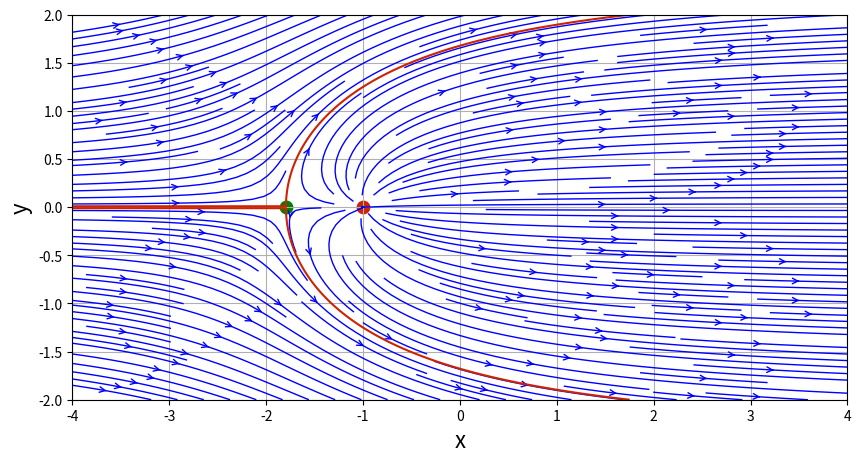
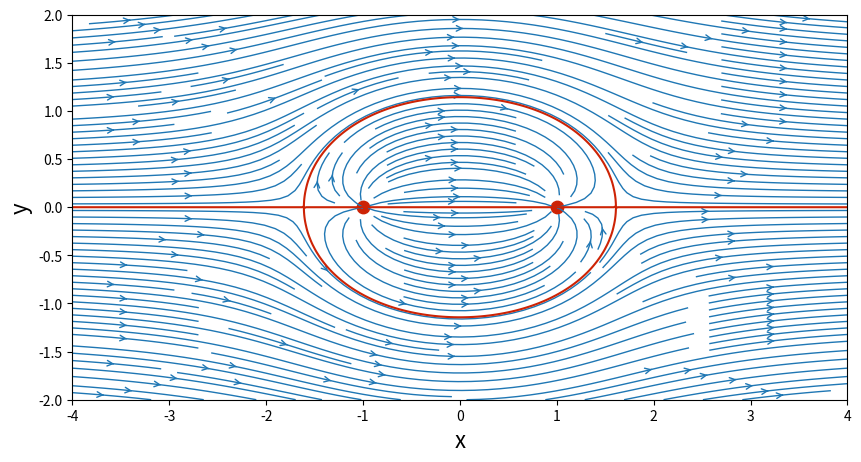

Write the Python code that produced these figures, in order.
import numpy as np
import matplotlib.pyplot as plt
from math import *

#create mesh as done in source and sink
N=200                           # number of points in each direction
xStart,xEnd = -4.0, 4.0         # x-direction boundaries
yStart,yEnd = -2.0,2.0          # y-direction boundaries
x=np.linspace(xStart,xEnd,N)    # x 1D - array
y=np.linspace(yStart,yEnd,N)    # y 1D - array
X,Y = np.meshgrid(x,y)          # generation of the mesh grid

# If you want to determine the size of X and Y you type in np.shape(X) 
# or np.shape(Y) to get the size of the array

#source in a uniform stream

Uinf = 1.0                      # freestream speed
alphaInDegrees = 0.0          # angle of attack (in degrees)
alpha = alphaInDegrees*pi/180

#computing the velocity components on the mesh grid
uFreestream = Uinf*cos(alpha)*np.ones((N,N),dtype=float)
vFreestream = Uinf*sin(alpha)*np.ones((N,N),dtype=float)

#computing the stream-function on the meshgrid
psiFreestream = + Uinf*cos(alpha)*Y - Uinf*sin(alpha)*X

''' the below simply defines the function we plan to use in the future
we do not have all of the parameters we plan to use to execute this function
ie ys and xs and strength are not defined yet'''

# function to compute the velocity field of a source/ sink
def getVelocity(strength,xs,ys,X,Y):
    u=(strength/(2*pi))*(X-xs)/((X-xs)**2+(Y-ys)**2)
    v=(strength/(2*pi))*(Y-ys)/((X-xs)**2+(Y-ys)**2)
    return u,v

#function to compute the stream-function of a source/ sink
def getStreamFunction(strength,xs,ys,X,Y):
    psi=strength/(2*pi)*np.arctan2((Y-ys),(X-xs))
    return psi

''' this concludes the defining of functions to use. time to include the necessary
input for the above two functions. This defines the functions in this notebook only'''
'''now to use functions defined above'''

strengthSource = 5.0            #strength of the source
xSource,ySource = -1.0,0.0      #location of the source

#computing the velocity components
uSource,vSource = getVelocity(strengthSource,xSource,ySource,X,Y)

#computing the stream-function
psiSource= getStreamFunction(strengthSource,xSource,ySource,X,Y)

#superposition of the source on the freestream
u=uFreestream + uSource
v=vFreestream + vSource
psi = psiFreestream + psiSource

#plotting
size=10
plt.figure(figsize=(size,(yEnd-yStart)/(xEnd-xStart)*size))
plt.grid(True)
plt.xlabel('x',fontsize=16)
plt.ylabel('y',fontsize=16)
plt.xlim(xStart,xEnd)
plt.ylim(yStart,yEnd)
plt.streamplot(X,Y,u,v,density=2.0,linewidth=1,color='b',arrowsize=1,arrowstyle = '->')
plt.scatter(xSource,ySource,c='#CD2305',s=80,marker='o')

#computing the stagnation point
xStagnation= xSource - strengthSource/(2*pi*Uinf)*cos(alpha)
yStagnation = ySource - strengthSource/(2*pi*Uinf)*sin(alpha)

#adding the stagnation point to the figure
plt.scatter(xStagnation,yStagnation,c='g',s=80,marker = 'o')

#adding the dividing line to the figure
if (alpha==0.0):
    plt.contour(X,Y,psi,\
        levels=[-strengthSource/2,+strengthSource/2],\
        colors ='#CD2305',linewidth=2,linestyles='solid')

''' if you youse contourf instead of contour it fills the contour level as defined by levels
it fills in the source portion of the level'''


'''we can use the functions getStreamfunction and getVelocity (defined above) 
to code for adding the sink without much coding'''

# source-sink pair in a uniform flow
strengthSink=-5.0               #strength of the sink
xSink,ySink=1.0,0.0             #location of the sink

# computing the velocity field on the mesh grid
uSink,vSink=getVelocity(strengthSink,xSink,ySink,X,Y)

# computing the stream-function on the grid mesh
psiSink=getStreamFunction(strengthSink,xSink,ySink,X,Y)

# superposition of a source and a sink on the freestream
u = uFreestream + uSource + uSink
v = vFreestream + vSource + vSink
psi = psiFreestream + psiSource + psiSink

# plotting source plus sink in a freestream
size=10
plt.figure(figsize=(size,(yEnd-yStart)/(xEnd-xStart)*size))
plt.xlabel('x',fontsize=16)
plt.ylabel('y',fontsize=16)
plt.xlim(xStart,xEnd)
plt.ylim(yStart,yEnd)
plt.streamplot(X,Y,u,v,density=2.0,linewidth=1,arrowsize=1,arrowstyle='->')
plt.scatter([xSource,xSink],[ySource,ySink],c='#CD2305',s=80,marker='o')
if(alpha ==0.0):
    plt.contour(X,Y,psi,levels=[0.0],colors='#CD2305',linewidth=2,linestyles='solid')

# computing the pressure coefficient
Cp=1.0-(u**2+v**2)/Uinf**2

# plotting
size=10
plt.figure(figsize=(1.1*size,(yEnd-yStart)/(xEnd-xStart)*size))
plt.xlabel('x',fontsize=16)
plt.ylabel('y',fontsize=16)
plt.xlim(xStart,xEnd)
plt.ylim(yStart,yEnd)
